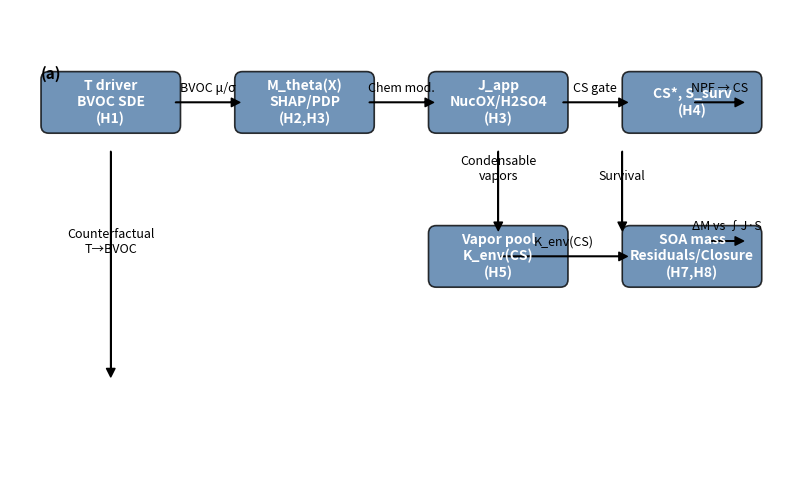

The script that saved this image:
from __future__ import annotations

import matplotlib.pyplot as plt
from matplotlib.patches import FancyBboxPatch, ArrowStyle, FancyArrowPatch
from pathlib import Path


def _box(ax, xy, text, color="#4e79a7"):
    x, y = xy
    box = FancyBboxPatch((x, y), 1.6, 0.6, boxstyle="round,pad=0.1", linewidth=1.2, edgecolor="black", facecolor=color, alpha=0.8)
    ax.add_patch(box)
    ax.text(x + 0.8, y + 0.3, text, ha="center", va="center", color="white", fontsize=10, fontweight="bold")


def _arrow(ax, start, end, text=None):
    arrow = FancyArrowPatch(start, end, arrowstyle=ArrowStyle("Simple", head_length=6, head_width=6), linewidth=1.1, color="black")
    ax.add_patch(arrow)
    if text:
        ax.text((start[0] + end[0]) / 2, (start[1] + end[1]) / 2 + 0.1, text, ha="center", va="bottom", fontsize=9)


def main() -> None:
    fig, ax = plt.subplots(figsize=(10, 6))
    ax.set_xlim(0, 10)
    ax.set_ylim(0, 6)
    ax.axis("off")
    # T -> BVOC SDE (H1)
    _box(ax, (0.5, 4.5), "T driver\nBVOC SDE\n(H1)")
    # M_theta (H2/H3 chem)
    _box(ax, (3.0, 4.5), "M_theta(X)\nSHAP/PDP\n(H2,H3)")
    # Nuc/NPF (H3)
    _box(ax, (5.5, 4.5), "J_app\nNucOX/H2SO4\n(H3)")
    # CS & survival (H4)
    _box(ax, (8.0, 4.5), "CS*, S_surv\n(H4)")
    # Mass pool (H5/H6)
    _box(ax, (5.5, 2.5), "Vapor pool\nK_env(CS)\n(H5)")
    # SOA mass (H7/H8)
    _box(ax, (8.0, 2.5), "SOA mass\nResiduals/Closure\n(H7,H8)")
    # Arrows
    _arrow(ax, (2.1, 4.8), (3.0, 4.8), "BVOC μ/σ")
    _arrow(ax, (4.6, 4.8), (5.5, 4.8), "Chem mod.")
    _arrow(ax, (7.1, 4.8), (8.0, 4.8), "CS gate")
    _arrow(ax, (6.3, 4.2), (6.3, 3.1), "Condensable\nvapors")
    _arrow(ax, (7.9, 4.2), (7.9, 3.1), "Survival")
    _arrow(ax, (6.3, 2.8), (8.0, 2.8), "K_env(CS)")
    _arrow(ax, (8.8, 4.8), (9.5, 4.8), "NPF → CS")
    _arrow(ax, (9.0, 3.0), (9.5, 3.0), "ΔM vs ∫J·S")
    _arrow(ax, (1.3, 4.2), (1.3, 1.2), "Counterfactual\nT→BVOC")
    # Panel labels
    ax.text(0.4, 5.1, "(a)", fontsize=11, fontweight="bold")
    out_dir = Path("figures")
    out_dir.mkdir(parents=True, exist_ok=True)
    for ext in ["pdf", "svg", "png"]:
        fig.savefig(out_dir / f"Fig_schematic_process_overview.{ext}", dpi=300, bbox_inches="tight")
    plt.close(fig)
    print("Schematic figure saved.")


if __name__ == "__main__":
    main()
